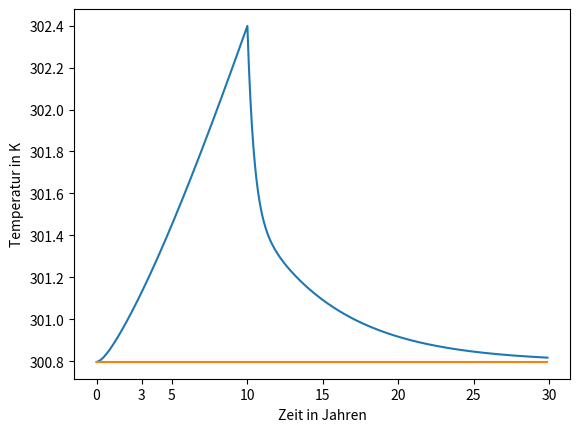

Generate this figure with matplotlib:
import numpy as np
import matplotlib.pyplot as plt

SIGMA = 5.67E-8 # stefan-boltzmann-konstante
TEMP_AVG = 0 # K, avg. temp
Q = 341.3  # the insolation

F_reflected = 101.9  #  reflected shortwave flux in W/m2

ALPHA = F_reflected / Q # Planetary Albedo
HEAT_CAPACITY = 1E8 # J/m2/K or C
HEAT_CAPACITY_ATM = 5E8 # J/m2/K or C
RAD_FORCING = 3
TAU = 0.6 # the greenhouse factor

EPSILON = 0.586

def absorbed_short_radiation(Q=Q, alpha=ALPHA):
    return (1-alpha)*Q 

def out_from_surf(temp):
    return SIGMA * temp ** 4

def radiation(temp):
    return SIGMA * temp ** 4

def atm_radiation(atm_temp):
    return EPSILON * SIGMA * atm_temp ** 4


dt = 3600 * 24 * 35 # 1 Jahr

# dE / dt = in - out = ASR - OLR (E: heat content)
# T_2 = T_1 + dt/C*(ASR-OLR(T_1))

temp_atm = 289.09536670009
temp_atm_n_rf = 289.09536670009

temp = 300.79667714
temp_n_rf = 300.79667714

def step(n):
    rf = 0.07*n
    if(n > 100):
        rf = 0
    global temp_atm, temp, temp_n_rf, temp_atm_n_rf
    temp_atm += dt / HEAT_CAPACITY_ATM * (radiation(temp) - 2*atm_radiation(temp_atm))
    temp += dt / HEAT_CAPACITY * (absorbed_short_radiation(alpha=0.32) + atm_radiation(temp_atm) - radiation(temp)  + rf )

    temp_atm_n_rf += dt / HEAT_CAPACITY_ATM * (radiation(temp_n_rf) - 2*atm_radiation(temp_atm_n_rf))
    temp_n_rf += dt / HEAT_CAPACITY * (absorbed_short_radiation(alpha=0.32) + atm_radiation(temp_atm_n_rf) - radiation(temp_n_rf))



numsteps = 300
Tsteps = np.zeros(numsteps)
T_atm = np.zeros(numsteps)

Years = np.zeros(numsteps)
Tsteps[0] = 0
for n in range(numsteps):
    Years[n] = n
    step(n)
    Tsteps[n] = temp 
    T_atm[n] = temp_n_rf 

print(f"Mit RF = {temp}")
print(f"Ohn RF = {temp_n_rf}")

plt.plot(Years, Tsteps, T_atm)

plt.xticks(ticks=[0,30, 50, 100, 150, 200, 250, 300], labels=[0, 3, 5, 10, 15, 20, 25, 30])

plt.xlabel('Zeit in Jahren')

plt.ylabel('Temperatur in K');
plt.savefig('result.png')